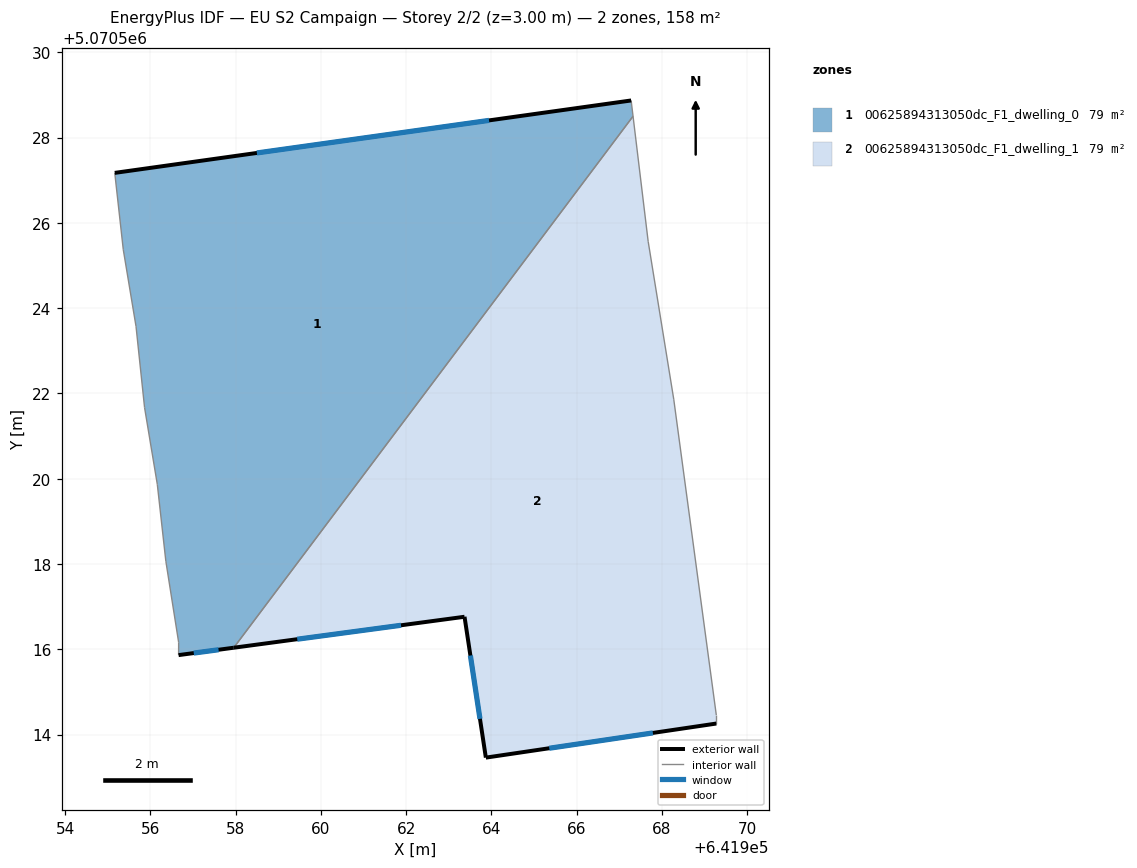
=== STOREY PLAN SPEC (per zone: floor XY polygon, exterior-wall plan segments, windows/doors) ===
zone 1: 00625894313050dc_F1_dwelling_0  (79.2 m²)
  floor: (641967.27, 5070528.87) (641967.32, 5070528.50) (641957.96, 5070516.04) (641956.66, 5070515.86) (641956.66, 5070516.16) (641956.36, 5070518.07) (641956.16, 5070519.87) (641955.86, 5070521.67) (641955.67, 5070523.57) (641955.37, 5070525.37) (641955.17, 5070527.17)
  exterior wall: (641967.28, 5070528.87) – (641955.17, 5070527.17)  [12.2 m]
    window: (641963.94, 5070528.40) – (641958.50, 5070527.64)  [7.4 m²]
  exterior wall: (641956.66, 5070515.86) – (641957.96, 5070516.04)  [1.3 m]
    window: (641957.02, 5070515.91) – (641957.60, 5070515.99)  [0.8 m²]
  interior walls: 9
zone 2: 00625894313050dc_F1_dwelling_1  (79.2 m²)
  floor: (641967.32, 5070528.50) (641967.67, 5070525.57) (641968.27, 5070521.87) (641969.27, 5070514.46) (641969.27, 5070514.26) (641963.87, 5070513.46) (641963.37, 5070516.76) (641957.96, 5070516.04)
  exterior wall: (641963.87, 5070513.46) – (641969.27, 5070514.26)  [5.5 m]
    window: (641965.36, 5070513.68) – (641967.78, 5070514.04)  [3.3 m²]
  exterior wall: (641963.37, 5070516.76) – (641963.87, 5070513.46)  [3.3 m]
    window: (641963.51, 5070515.85) – (641963.73, 5070514.37)  [2.0 m²]
  exterior wall: (641957.96, 5070516.04) – (641963.37, 5070516.76)  [5.5 m]
    window: (641959.45, 5070516.24) – (641961.88, 5070516.56)  [3.3 m²]
  interior walls: 5

=== DERIVED (storey summary) ===
Building: EU S2 Campaign
Storey: 2 of 2  (floor level z = 3.00 m)
Storey gross floor area: 158.5 m²
Zones on this storey: 2
  - 00625894313050dc_F1_dwelling_0: floor 79.2 m²; exterior wall 13.5 m (40.6 m²); 2 window(s) 8.2 m²; WWR 20.2%
  - 00625894313050dc_F1_dwelling_1: floor 79.2 m²; exterior wall 14.3 m (42.8 m²); 3 window(s) 8.7 m²; WWR 20.2%
Zone adjacency (shared interzone walls):
  - 00625894313050dc_F1_dwelling_0 ↔ 00625894313050dc_F1_dwelling_1